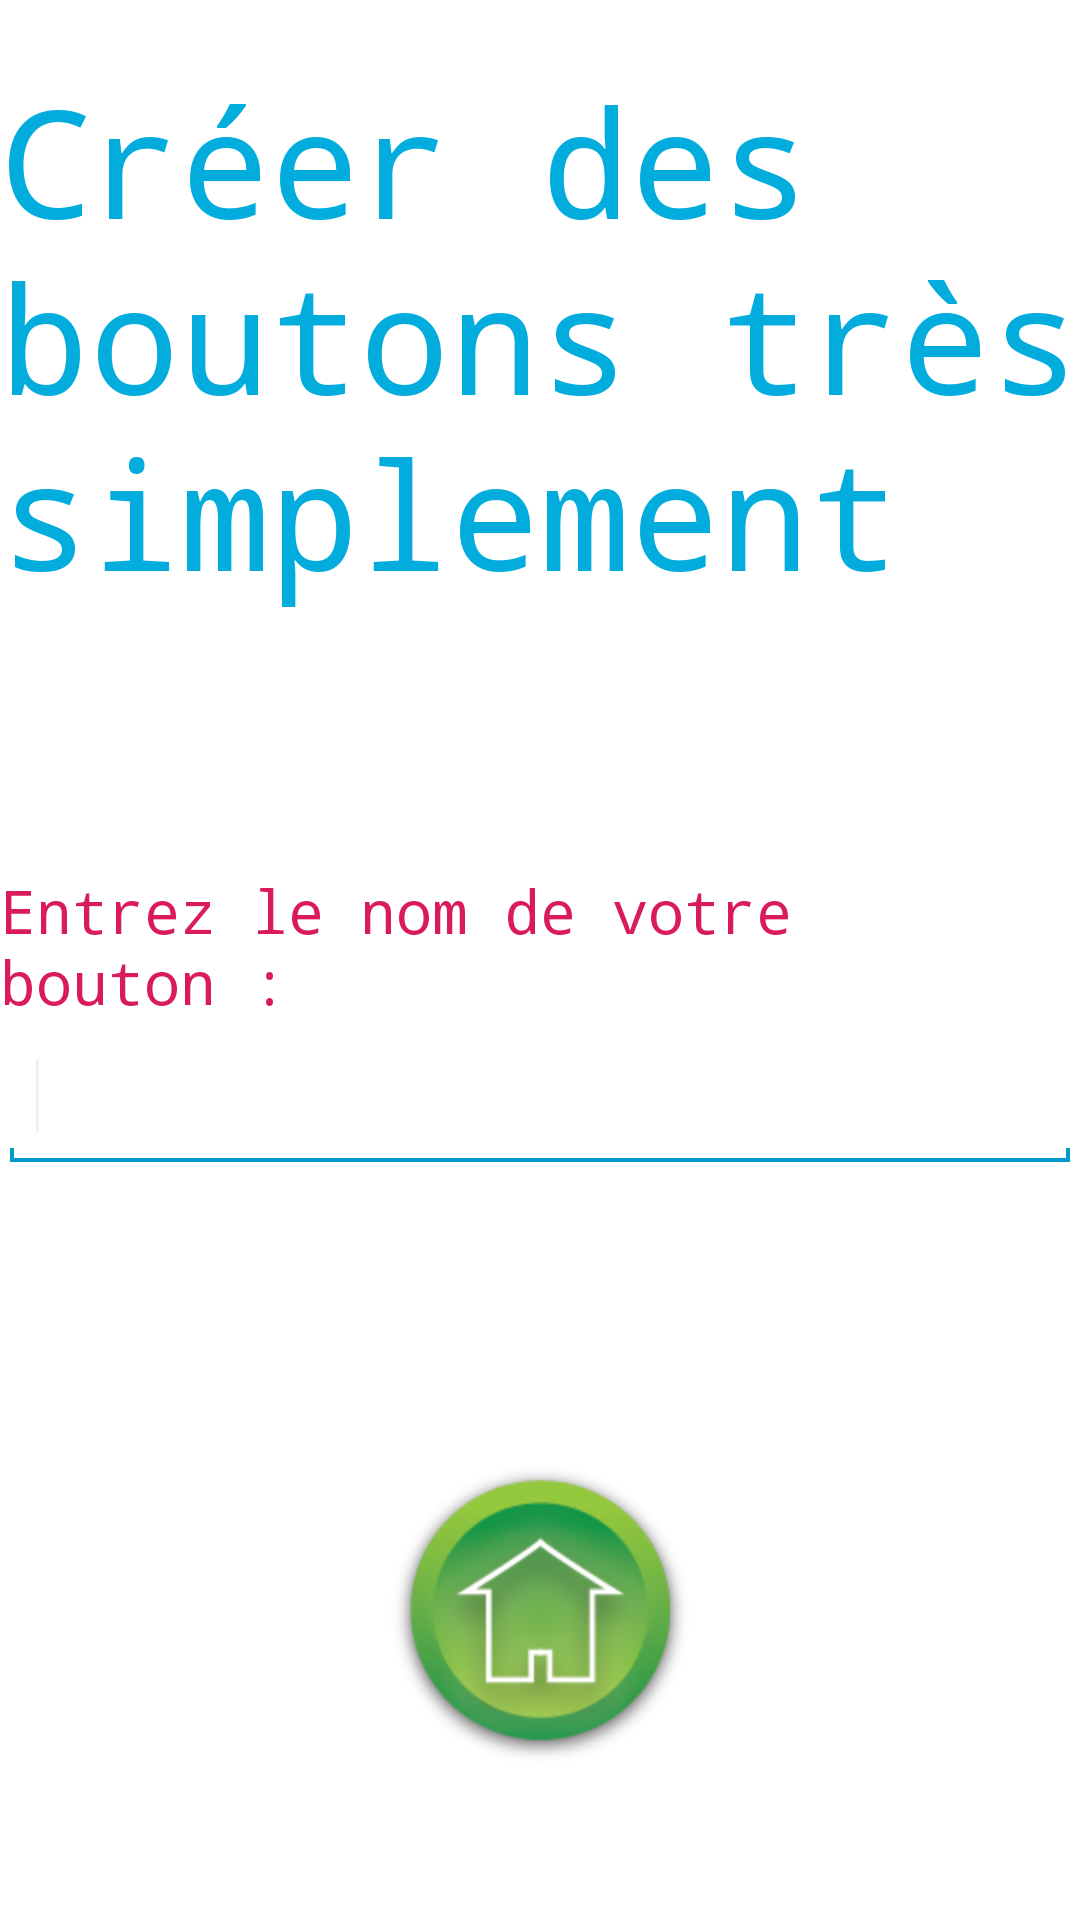

This screen was rendered from an Android layout file. Write that file and the resources it references.
<!-- AndroidManifest.xml: application theme AppTheme -->
<!-- res/layout/activity_boutons.xml -->
<RelativeLayout xmlns:android="http://schemas.android.com/apk/res/android"
    xmlns:tools="http://schemas.android.com/tools"
    android:layout_width="match_parent"
    android:layout_height="match_parent" >

    <TextView
        android:id="@+id/titre"
        android:layout_width="wrap_content"
        android:layout_height="wrap_content"
        android:layout_centerHorizontal="true"
        android:layout_marginTop="20dp"
        android:text="@string/titre_bouton"
        android:textColor="@color/bleu2"
        android:textSize="50sp" />

    <Button
        android:id="@+id/home"
        android:layout_width="wrap_content"
        android:layout_height="wrap_content"
        android:layout_alignParentBottom="true"
        android:layout_centerHorizontal="true"
        android:layout_marginBottom="50dp"
        android:background="@drawable/home" />

    <TextView
        android:id="@+id/textView1"
        android:layout_width="wrap_content"
        android:layout_height="wrap_content"
        android:layout_alignParentLeft="true"
        android:layout_below="@+id/titre"
        android:layout_marginTop="86dp"
        android:text="@string/indication_bouton"
        android:textColor="@color/fushia"
        android:textSize="20sp" />

    <EditText
        android:id="@+id/editText"
        android:layout_width="500dp"
        android:layout_height="50dp"
        android:layout_alignParentLeft="true"
        android:layout_alignRight="@+id/textView1"
        android:layout_below="@+id/textView1"
        android:ems="10" >

        <requestFocus />
    </EditText>

    <Button
        android:id="@+id/creer"
        android:layout_width="wrap_content"
        android:layout_height="wrap_content"
        android:layout_alignBottom="@+id/editText"
        android:layout_toRightOf="@+id/editText"
        android:text="Creer"
        android:textColor="@color/rose"
        android:elevation="7dp"
        android:background="@color/orange1" />

    <LinearLayout
        android:id="@+id/stock"
        android:layout_width="600dp"
        android:layout_height="500dp"
        android:layout_alignParentRight="true"
        android:layout_alignTop="@+id/textView1"
        android:layout_toRightOf="@+id/creer"
        android:orientation="horizontal" >

    </LinearLayout>

</RelativeLayout>
<!-- resources referenced by this layout -->
<resources>
  <color name="bleu2">#02ADDE</color>
  <color name="fushia">#D91B5B</color>
  <color name="orange1">#FBAE33</color>
  <color name="rose">#EE4775</color>
  <!-- drawable home: png bitmap (drawable-hdpi, 26959 bytes) -->
  <string name="indication_bouton">Entrez le nom de votre bouton :</string>
  <string name="titre_bouton">Créer des boutons très simplement</string>
  <style name="AppTheme" parent="android:Theme.Holo.Light.DarkActionBar">
      <item name="android:typeface">monospace</item>
  </style>
</resources>
